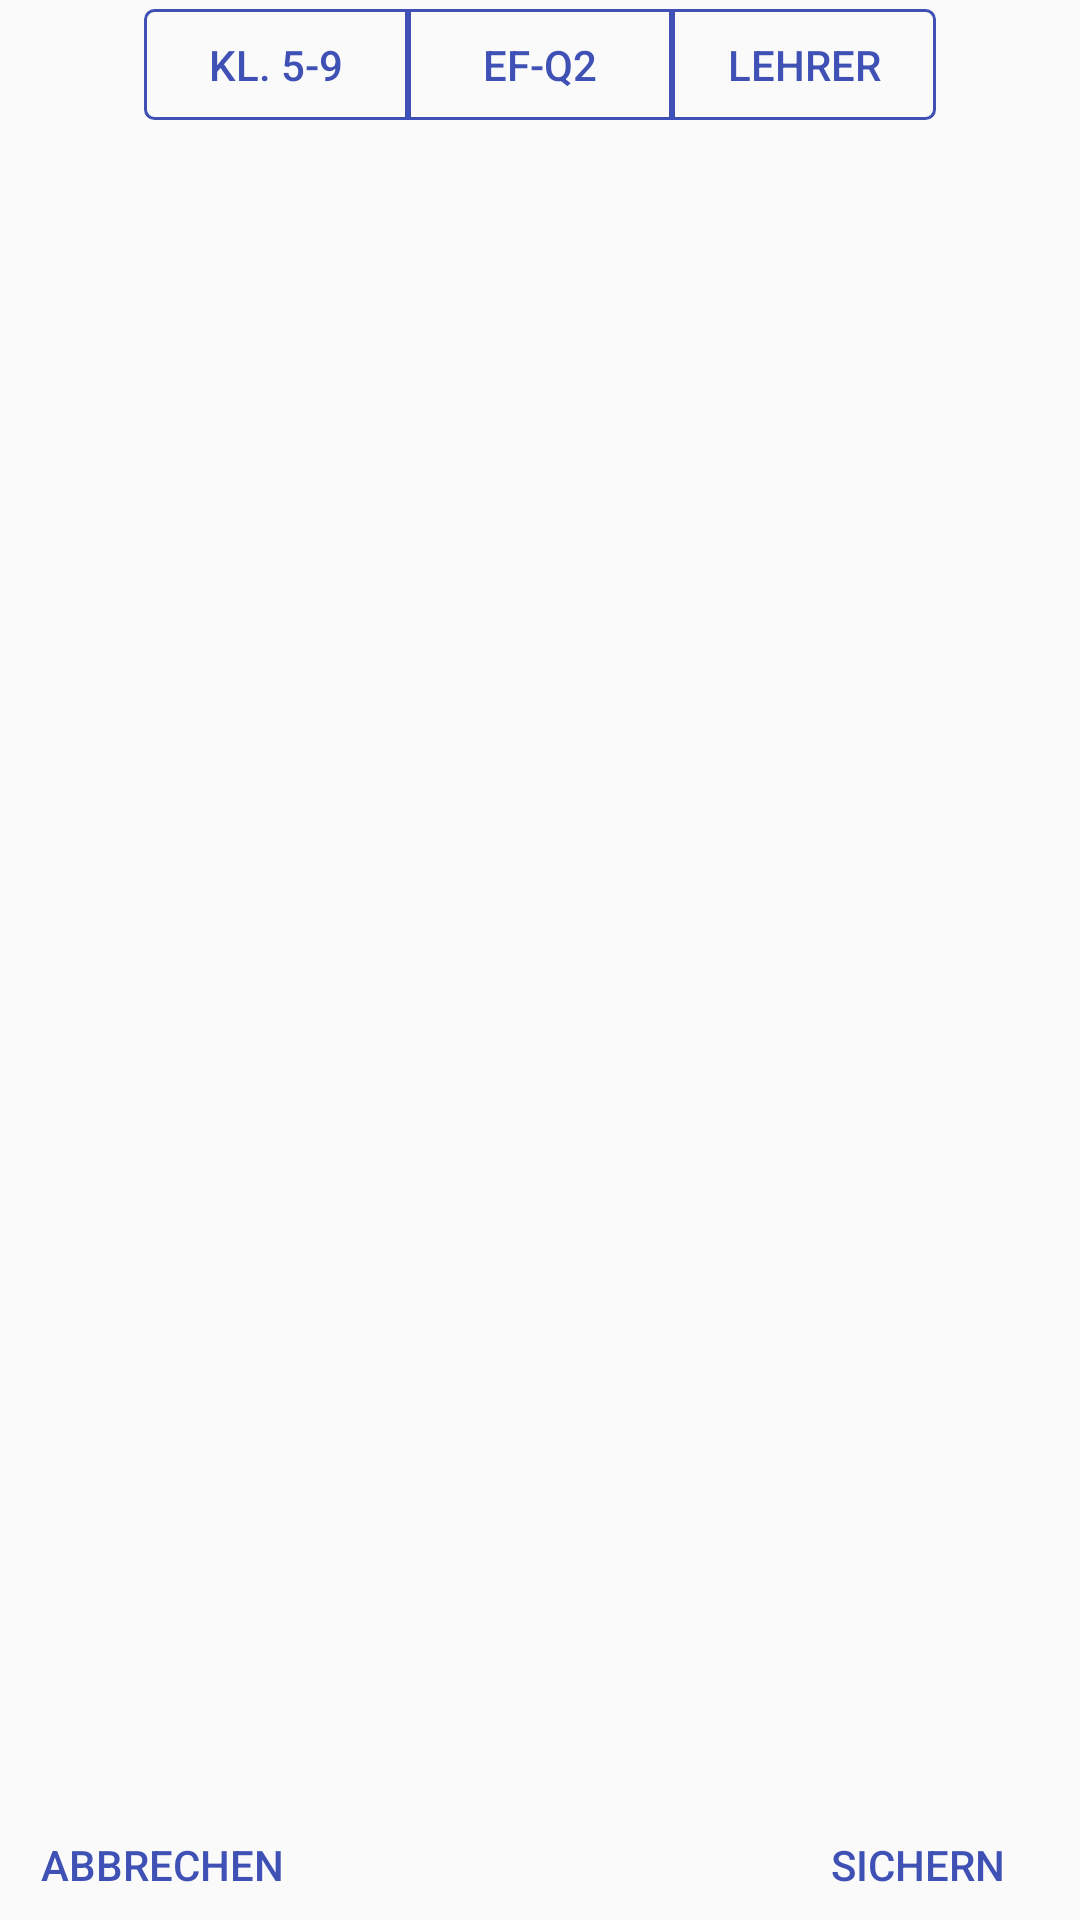

This screen was rendered from an Android layout file. Write that file and the resources it references.
<!-- AndroidManifest.xml: application theme AppTheme -->
<!-- res/layout/activity_settings.xml -->
<?xml version="1.0" encoding="utf-8"?>
<LinearLayout
    android:orientation="vertical"
    xmlns:android="http://schemas.android.com/apk/res/android"
    android:layout_width="match_parent"
    android:layout_height="match_parent">

    <LinearLayout
        android:gravity="center_horizontal"
        android:orientation="horizontal"
        android:id="@+id/settings_oben"
        android:layout_width="match_parent"
        android:layout_height="wrap_content"
        android:layout_weight="0.10"
        android:layout_alignParentTop="true">
        <Button
            android:id="@+id/settings_sek1"
            android:layout_width="wrap_content"
            android:layout_height="wrap_content"
            android:text="Kl. 5-9"
            android:background="@drawable/settings_tab_button_selector_left"
            android:textColor="@color/colorPrimary"
            android:layout_marginTop="3dp"/>
        <Button
            android:id="@+id/settings_sek2"
            android:layout_width="wrap_content"
            android:layout_height="wrap_content"
            android:text="EF-Q2"
            android:layout_alignParentRight="true"
            android:background="@drawable/settings_tab_button_selector_mid"
            android:textColor="@color/colorPrimary"
            android:layout_marginTop="3dp"/>
        <Button
            android:id="@+id/settings_lehrer"
            android:layout_width="wrap_content"
            android:layout_height="wrap_content"
            android:text="Lehrer"
            android:layout_alignParentRight="true"
            android:background="@drawable/settings_tab_button_selector_right"
            android:textColor="@color/colorPrimary"
            android:layout_marginTop="3dp"/>
    </LinearLayout>

    <FrameLayout
        android:id="@+id/settings_mitte"
        android:layout_width="match_parent"
        android:layout_height="match_parent"
        android:layout_weight="0.70"></FrameLayout>


    <RelativeLayout
        android:orientation="horizontal"
        android:id="@+id/settings_unten"
        android:layout_width="match_parent"
        android:layout_height="wrap_content"
        android:layout_weight="0.10"
        android:layout_alignParentBottom="true">
        <Button
            android:id="@+id/settings_abbrechen"
            android:layout_width="wrap_content"
            android:layout_height="wrap_content"
            android:text="Abbrechen"
            android:background="@drawable/settings_refresh_button_selector"
            android:textColor="@color/colorPrimary"
            android:layout_marginLeft="10dp"/>
        <Button
            android:id="@+id/settings_sichern"
            android:layout_width="wrap_content"
            android:layout_height="wrap_content"
            android:text="Sichern"
            android:layout_alignParentRight="true"
            android:background="@drawable/settings_refresh_button_selector"
            android:textColor="@color/colorPrimary"
            android:layout_marginRight="10dp"/>
    </RelativeLayout>



</LinearLayout>
<!-- resources referenced by this layout -->
<resources>
  <color name="colorPrimary">#3F51B5</color>
  <style name="AppTheme" parent="Theme.AppCompat.Light.DarkActionBar">
          
          <item name="colorPrimary">@color/colorPrimary</item>
          <item name="colorPrimaryDark">@color/colorPrimaryDark</item>
          <item name="colorAccent">@color/colorAccent</item>
      </style>
  <!-- drawable settings_refresh_button_selected_state (drawable) -->
  <?xml version="1.0" encoding="UTF-8"?>
  <shape xmlns:android="http://schemas.android.com/apk/res/android"
      android:shape="rectangle">
      <corners
          android:topLeftRadius="3dp"
          android:topRightRadius="3dp"
          android:bottomRightRadius="3dp"
          android:bottomLeftRadius="3dp" />
      <solid android:color="@color/colorPrimaryWithOpacity" />
  </shape>
  <!-- drawable button_intent_standard_background (drawable) -->
  <?xml version="1.0" encoding="UTF-8"?>
  <shape xmlns:android="http://schemas.android.com/apk/res/android"
      android:shape="rectangle">
  
  </shape>
  <!-- drawable settings_tab_button_selected_state_left (drawable) -->
  <?xml version="1.0" encoding="UTF-8"?>
  <shape xmlns:android="http://schemas.android.com/apk/res/android"
      android:shape="rectangle">
      <corners
          android:topLeftRadius="3dp"
          android:bottomLeftRadius="3dp" />
      <solid android:color="@color/colorPrimary" />
      <stroke
          android:width="1dp"
          android:color="@color/colorPrimary" />
  </shape>
  <!-- drawable settings_tab_button_standard_state_left (drawable) -->
  <?xml version="1.0" encoding="UTF-8"?>
  <shape xmlns:android="http://schemas.android.com/apk/res/android"
      android:shape="rectangle">
      <corners
          android:topLeftRadius="3dp"
          android:bottomLeftRadius="3dp" />
      <stroke
          android:width="1dp"
          android:color="@color/colorPrimary" />
  </shape>
  <!-- drawable settings_tab_button_pressed_state_mid (drawable) -->
  <?xml version="1.0" encoding="UTF-8"?>
  <shape xmlns:android="http://schemas.android.com/apk/res/android"
      android:shape="rectangle">
      <solid android:color="@color/colorPrimaryWithOpacity" />
      <stroke
          android:width="1dp"
          android:color="@color/colorPrimary" />
  </shape>
  <!-- drawable settings_tab_button_selected_state_mid (drawable) -->
  <?xml version="1.0" encoding="UTF-8"?>
  <shape xmlns:android="http://schemas.android.com/apk/res/android"
      android:shape="rectangle">
      <solid android:color="@color/colorPrimary" />
      <stroke
          android:width="1dp"
          android:color="@color/colorPrimary" />
  </shape>
  <!-- drawable settings_tab_button_standard_state_mid (drawable) -->
  <?xml version="1.0" encoding="UTF-8"?>
  <shape xmlns:android="http://schemas.android.com/apk/res/android"
      android:shape="rectangle">
      <stroke
          android:width="1dp"
          android:color="@color/colorPrimary" />
  </shape>
  <!-- drawable settings_tab_button_selected_state_right (drawable) -->
  <?xml version="1.0" encoding="UTF-8"?>
  <shape xmlns:android="http://schemas.android.com/apk/res/android"
      android:shape="rectangle">
      <corners
          android:topRightRadius="3dp"
          android:bottomRightRadius="3dp" />
      <solid android:color="@color/colorPrimary" />
      <stroke
          android:width="1dp"
          android:color="@color/colorPrimary" />
  </shape>
  <!-- drawable settings_tab_button_standard_state_right (drawable) -->
  <?xml version="1.0" encoding="UTF-8"?>
  <shape xmlns:android="http://schemas.android.com/apk/res/android"
      android:shape="rectangle">
      <corners
          android:topRightRadius="3dp"
          android:bottomRightRadius="3dp" />
      <stroke
          android:width="1dp"
          android:color="@color/colorPrimary" />
  </shape>
  <color name="colorPrimaryDark">#303F9F</color>
  <color name="colorAccent">#FF4081</color>
  <color name="colorPrimaryWithOpacity">#603F51B5</color>
</resources>
